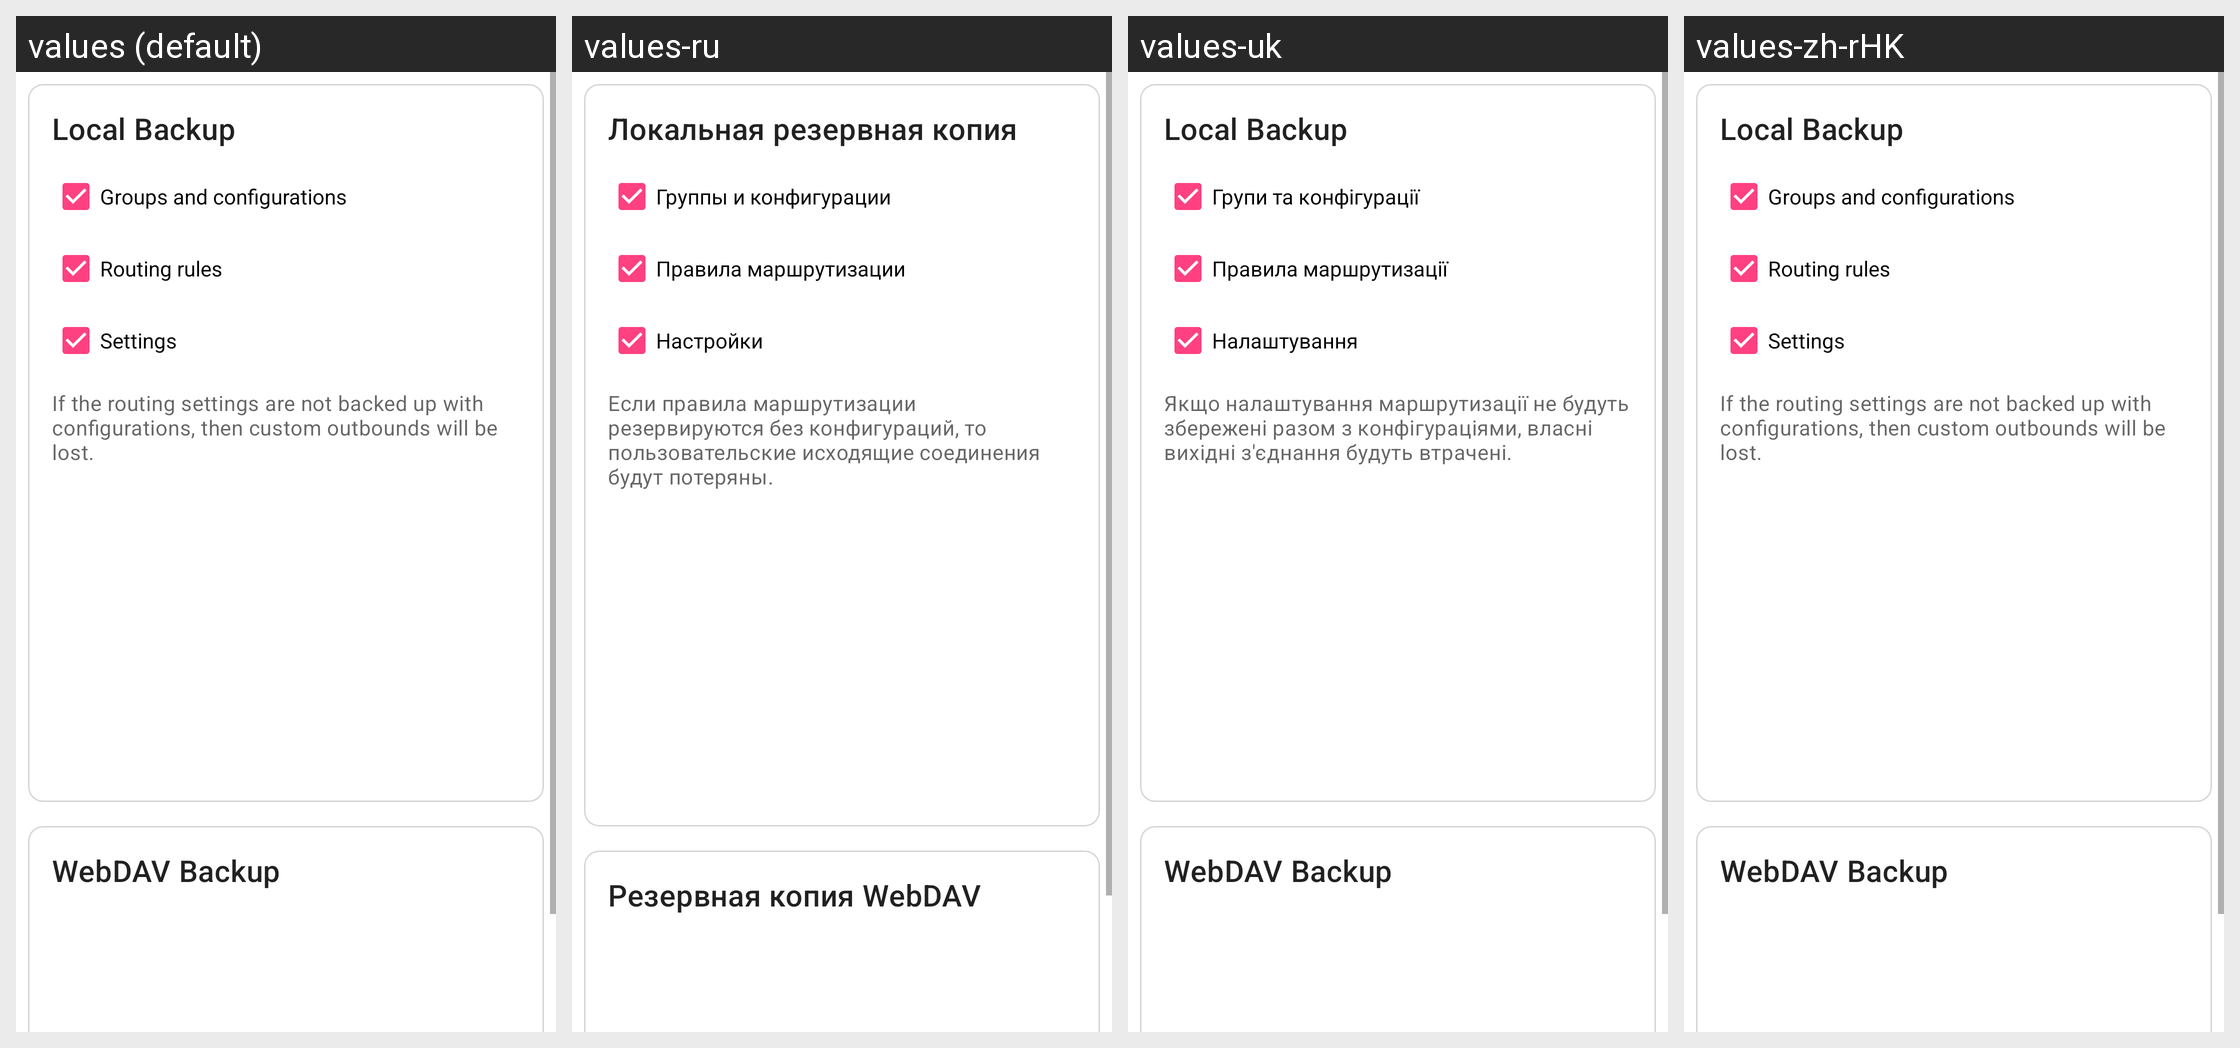

The Android screen above is rendered under several locales of the same app. Produce the string resources it draws, with the default and per-locale values.
Android screen res/layout/layout_backup.xml rendered under 4 locales, left to right: values (default), values-ru, values-uk, values-zh-rHK. Device: Nexus 5 (rendered at 1080×1920; each locale shown at half size, 540×960, under a caption strip naming it); theme Theme.Start.
Other locales in the repository, not shown: values-fa, values-zh-rCN, values-zh-rTW.
Strings drawn on this screen, with the default value and each locale's value (text and hints the layout hard-codes, and strings that could not be matched under every locale, appear in the picture but are not listed):

backup_local
  values: Local Backup
  values-ru: Локальная резервная копия
  values-uk: Local Backup  [not translated; the default value is used]
  values-zh-rHK: Local Backup  [not translated; the default value is used]

backup_groups_and_configurations
  values: Groups and configurations
  values-ru: Группы и конфигурации
  values-uk: Групи та конфігурації
  values-zh-rHK: Groups and configurations  [not translated; the default value is used]

backup_rules
  values: Routing rules
  values-ru: Правила маршрутизации
  values-uk: Правила маршрутизації
  values-zh-rHK: Routing rules  [not translated; the default value is used]

backup_settings
  values: Settings
  values-ru: Настройки
  values-uk: Налаштування
  values-zh-rHK: Settings  [not translated; the default value is used]

backup_summary
  values: If the routing settings are not backed up with configurations, then custom outbounds will be lost.
  values-ru: Если правила маршрутизации резервируются без конфигураций, то пользовательские исходящие соединения будут потеряны.
  values-uk: Якщо налаштування маршрутизації не будуть збережені разом з конфігураціями, власні вихідні з'єднання будуть втрачені.
  values-zh-rHK: If the routing settings are not backed up with configurations, then custom outbounds will be lost.  [not translated; the default value is used]

backup_webdav
  values: WebDAV Backup
  values-ru: Резервная копия WebDAV
  values-uk: WebDAV Backup  [not translated; the default value is used]
  values-zh-rHK: WebDAV Backup  [not translated; the default value is used]
